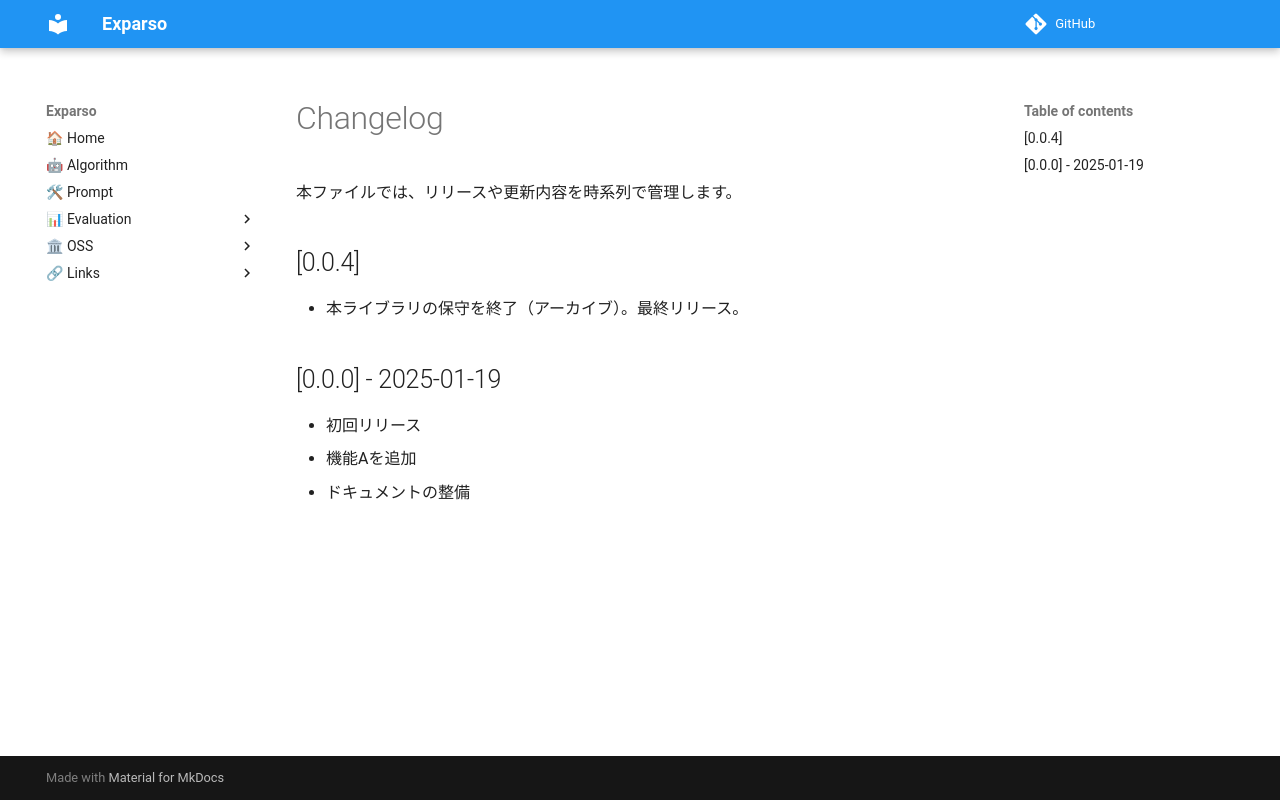

repository: InsightEdgeJP/exparso · page: changelog/index.html · generator: mkdocs

# Changelog

本ファイルでは、リリースや更新内容を時系列で管理します。

## [0.0.4]

- 本ライブラリの保守を終了（アーカイブ）。最終リリース。

## [0.0.0] - 2025-01-19

- 初回リリース
- 機能Aを追加
- ドキュメントの整備
